Photos from the image-classification dataset "Augmentation" in the GitHub repository Priyanah/Cervical-Cancer-Using-Machine-Learning. Its 7 classes are: carcinoma in situ, light dysplastic, moderate dysplastic, normal columnar, normal intermediate, normal superficial, severe dysplastic.

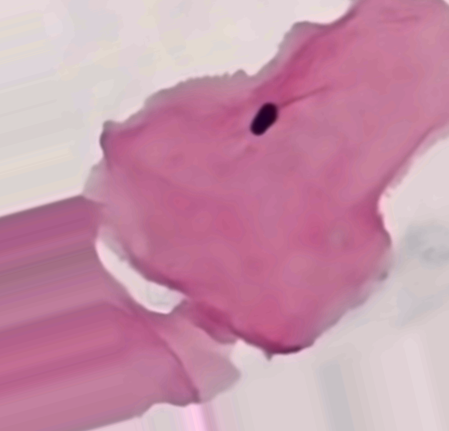
Label: normal superficial

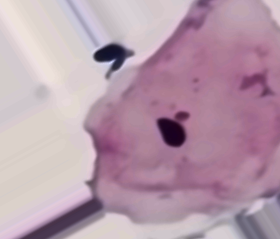
Label: normal superficial

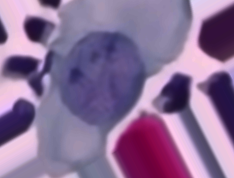
Label: light dysplastic

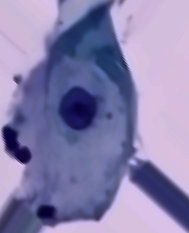
Label: normal intermediate

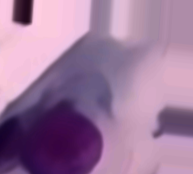
Label: light dysplastic

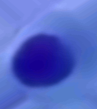
Label: moderate dysplastic
